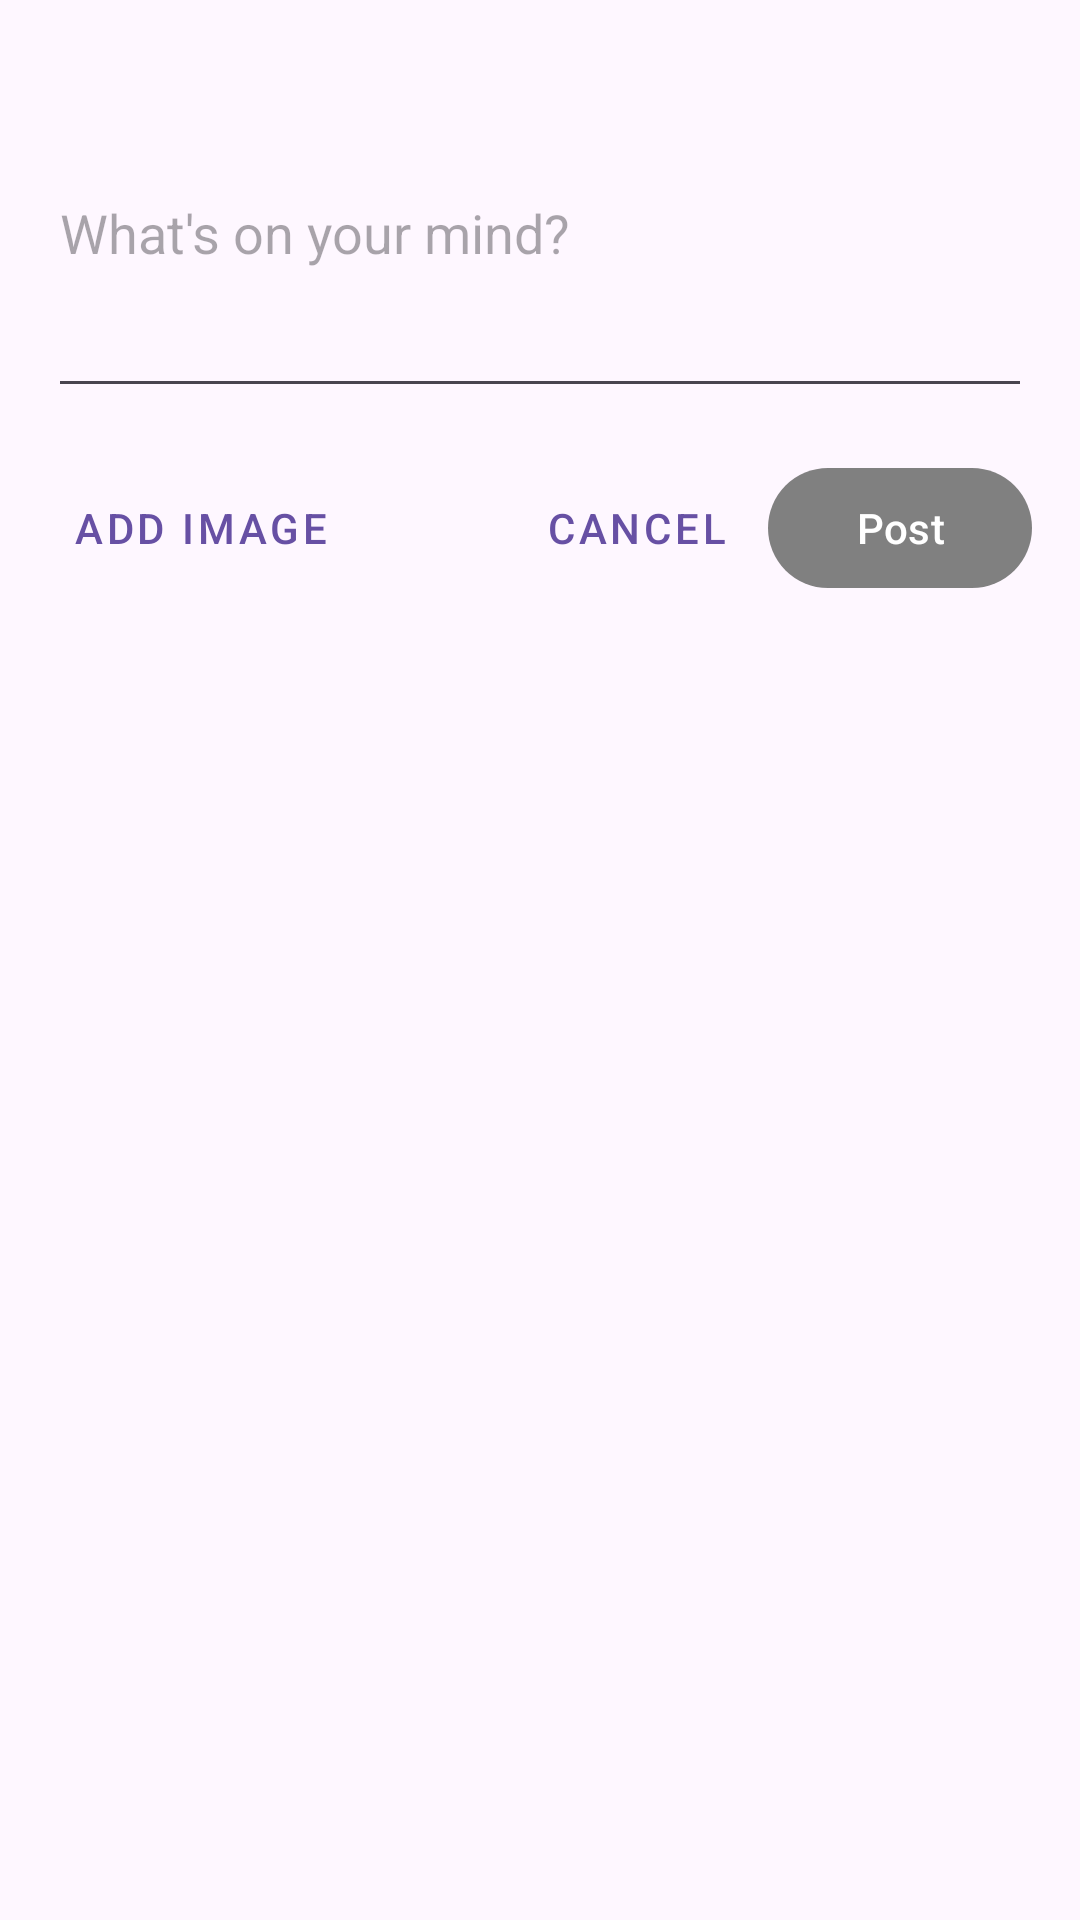

This screen was rendered from an Android layout file. Write that file and the resources it references.
<!-- AndroidManifest.xml: application theme Theme.Testnotes -->
<!-- res/layout/fragment_compose.xml -->
<?xml version="1.0" encoding="utf-8"?>
<LinearLayout xmlns:android="http://schemas.android.com/apk/res/android"
    xmlns:app="http://schemas.android.com/apk/res-auto"
    android:layout_width="match_parent"
    android:layout_height="wrap_content"
    android:orientation="vertical"
    android:padding="16dp">

    <EditText
        android:id="@+id/contentEditText"
        android:layout_width="match_parent"
        android:layout_height="wrap_content"
        android:hint="What's on your mind?"
        android:inputType="textMultiLine"
        android:minHeight="120dp"/>

    <ImageView
        android:id="@+id/attachedImage"
        android:layout_width="match_parent"
        android:layout_height="200dp"
        android:layout_marginTop="8dp"
        android:scaleType="centerCrop"
        android:visibility="gone"/>

    <LinearLayout
        android:layout_width="match_parent"
        android:layout_height="wrap_content"
        android:layout_marginTop="16dp"
        android:orientation="horizontal">

        <com.google.android.material.button.MaterialButton
            android:id="@+id/attachImageButton"
            style="@style/Widget.MaterialComponents.Button.TextButton"
            android:layout_width="wrap_content"
            android:layout_height="wrap_content"
            android:text="Add Image"
            app:icon="@drawable/ic_image"/>

        <View
            android:layout_width="0dp"
            android:layout_height="1dp"
            android:layout_weight="1"/>

        <com.google.android.material.button.MaterialButton
            android:id="@+id/cancelButton"
            style="@style/Widget.MaterialComponents.Button.TextButton"
            android:layout_width="wrap_content"
            android:layout_height="wrap_content"
            android:text="Cancel"/>

        <com.google.android.material.button.MaterialButton
            android:id="@+id/postButton"
            android:layout_width="wrap_content"
            android:layout_height="wrap_content"
            android:text="Post"
            android:textColor="@android:color/white"
            app:backgroundTint="#808080"/>
    </LinearLayout>
</LinearLayout>
<!-- resources referenced by this layout -->
<resources>
  <style name="Theme.Testnotes" parent="Base.Theme.Testnotes" />
  <style name="Base.Theme.Testnotes" parent="Theme.Material3.DayNight.NoActionBar">
          
          
      </style>
</resources>
